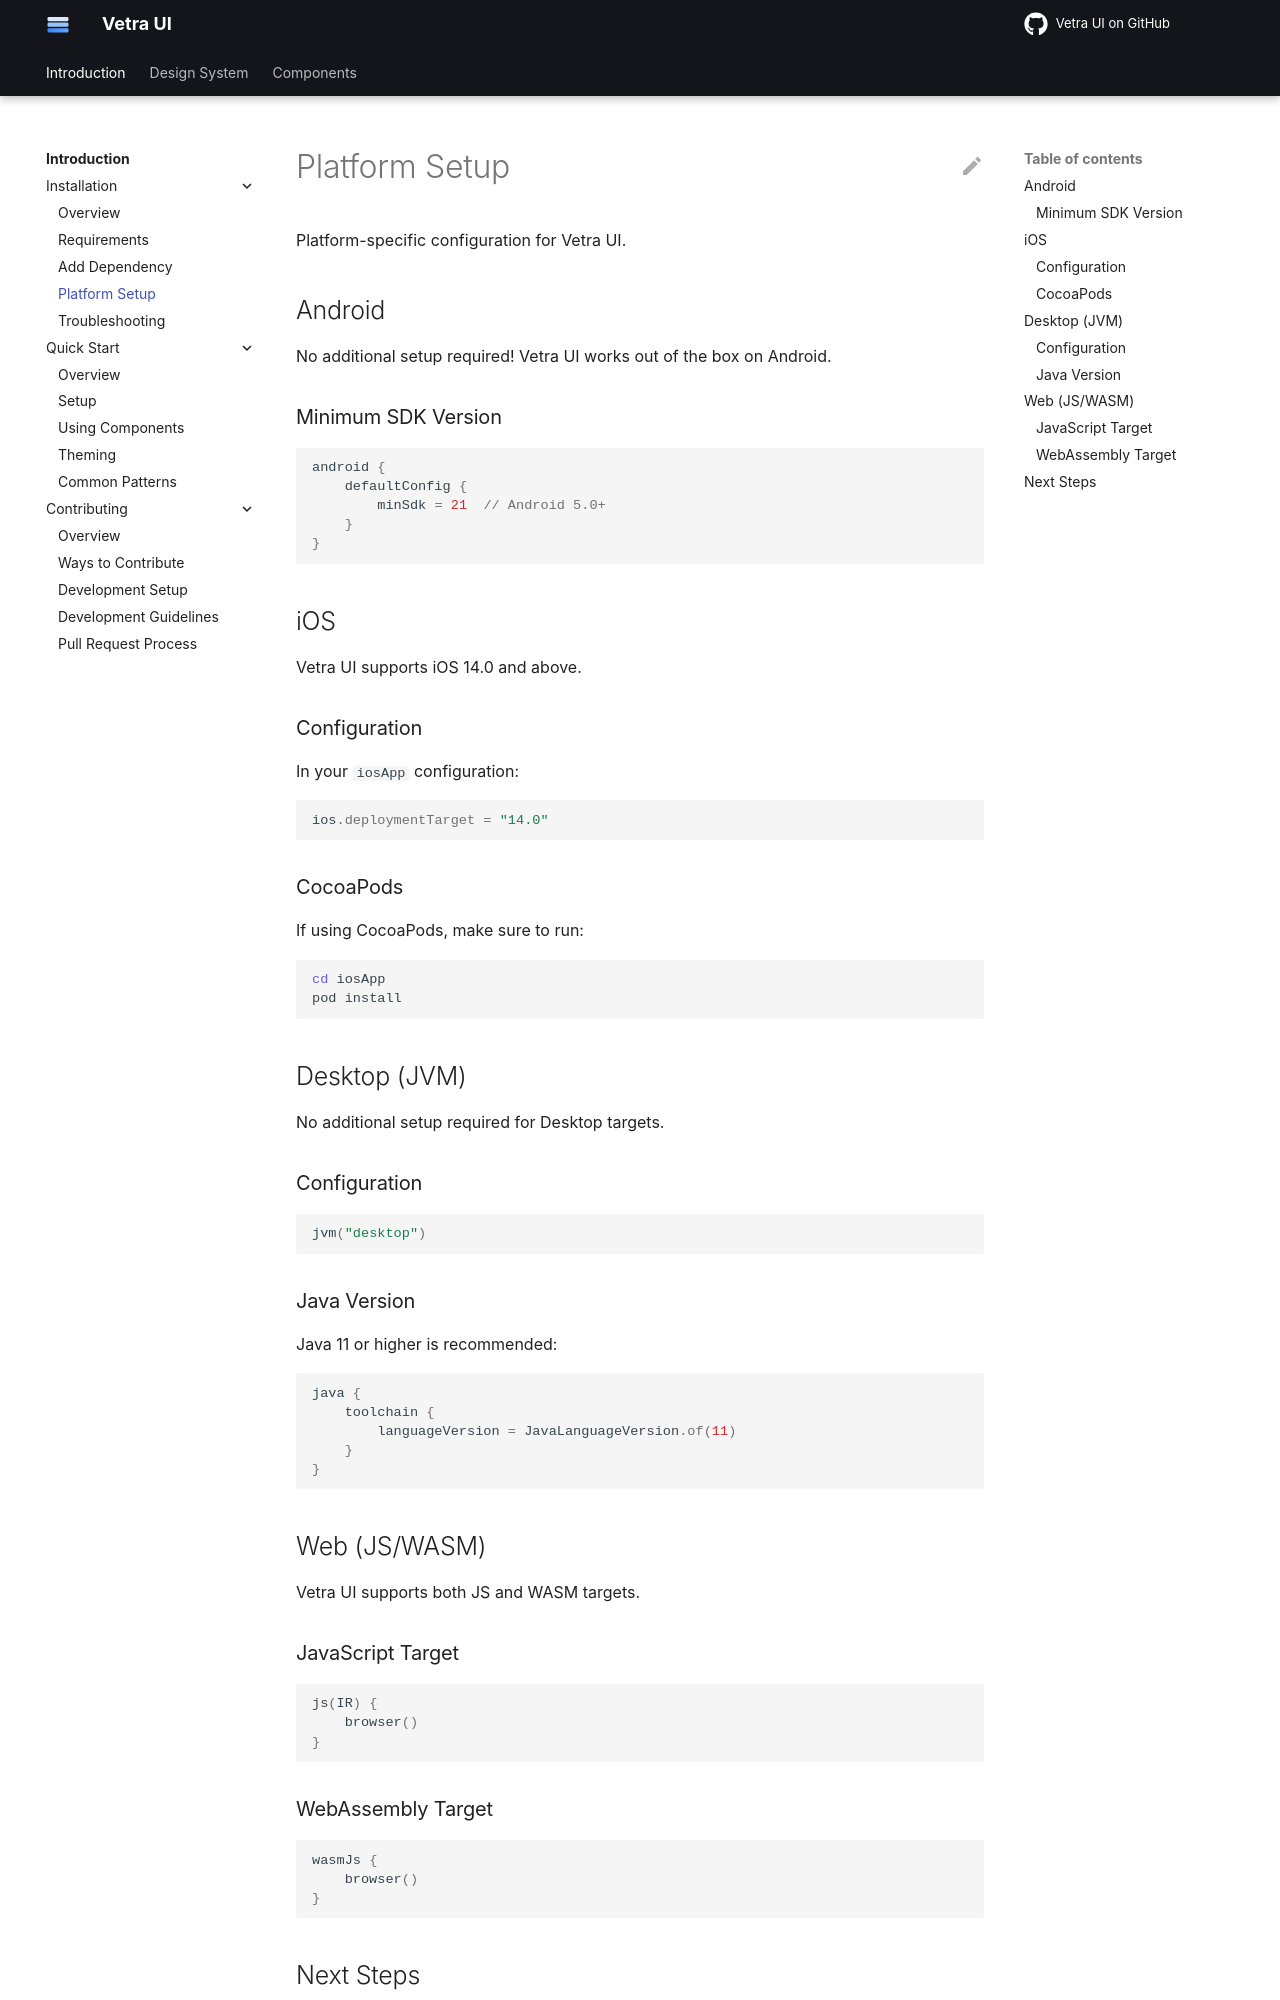

repository: flyfishxu/vetra-ui · page: introduction/installation/platforms/index.html · generator: mkdocs

# Platform Setup

Platform-specific configuration for Vetra UI.

## Android

No additional setup required! Vetra UI works out of the box on Android.

### Minimum SDK Version

```kotlin
android {
    defaultConfig {
        minSdk = 21  // Android 5.0+
    }
}
```

## iOS

Vetra UI supports iOS 14.0 and above.

### Configuration

In your `iosApp` configuration:

```kotlin
ios.deploymentTarget = "14.0"
```

### CocoaPods

If using CocoaPods, make sure to run:

```bash
cd iosApp
pod install
```

## Desktop (JVM)

No additional setup required for Desktop targets.

### Configuration

```kotlin
jvm("desktop")
```

### Java Version

Java 11 or higher is recommended:

```kotlin
java {
    toolchain {
        languageVersion = JavaLanguageVersion.of(11)
    }
}
```

## Web (JS/WASM)

Vetra UI supports both JS and WASM targets.

### JavaScript Target

```kotlin
js(IR) {
    browser()
}
```

### WebAssembly Target

```kotlin
wasmJs {
    browser()
}
```
